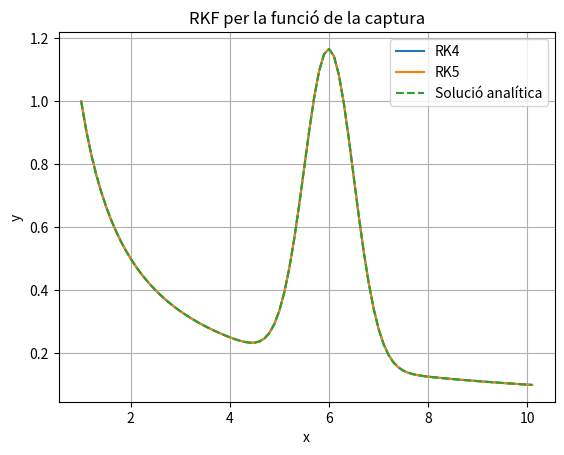

This chart was generated by the following Python code:
import matplotlib.pyplot as plt
import numpy as np

# Definim la funció de la captura (canvi de signe per y')
def f(x, y):
    return - (1 / x**2) - 4 * (x - 6) * np.exp(-2 * (x - 6)**2)

def runge_kutta_45(x0, y0, h):
    f0 = f(x0, y0)
    f1 = f(x0 + h/4, y0 + h/4 * f0)
    f2 = f(x0 + 3*h/8, y0 + 3*h/32 * f0 + 9*h/32 * f1)
    f3 = f(x0 + 12*h/13, y0 + 1932*h/2197 * f0 + 7200*h/2197 * f1 + 7296*h/2197 * f2)
    f4 = f(x0 + h, y0 + 439*h/216 * f0 - 8*h * f1 + 3680*h/513 * f2 - 845*h/4104 * f3)
    f5 = f(x0 + h/2, y0 + 8*h/27 * f0 + 2*h * f1 + 3544*h/2565 * f2 + 1859*h/4104 * f3 - 11*h/40 * f4)

    y_rk4 = y0 + h * (25*f0/216 + 1408*f2/2565 + 2197*f3/4104 - f4/5)
    y_rk5 = y0 + h * (16*f0/135 + 6656*f2/12825 + 28561*f3/56430 - 9*f4/50 + 2*f5/55)

    return y_rk4, y_rk5

# Paràmetres
x0 = 1
y0 = 1
x_end = 10
h = 0.1

x_vals = [x0]
y_rk4_vals = [y0]
y_rk5_vals = [y0]

x = x0
y_rk4 = y0
y_rk5 = y0

while x < x_end:
    y_rk4, y_rk5 = runge_kutta_45(x, y_rk4, h)
    x += h
    x_vals.append(x)
    y_rk4_vals.append(y_rk4)
    y_rk5_vals.append(y_rk5)

# Solució analítica (donada per l'enunciat, si la tens)
def y_analitic(x):
    # Si no la tens, pots deixar-ho en blanc o posar una aproximació si la coneixes
    return 1/x + np.exp(-2*(x-6)**2)

plt.plot(x_vals, y_rk4_vals, label='RK4')
plt.plot(x_vals, y_rk5_vals, label='RK5')
plt.plot(x_vals, [y_analitic(x) for x in x_vals], '--', label='Solució analítica')
plt.xlabel('x')
plt.ylabel('y')
plt.title('RKF per la funció de la captura')
plt.legend()
plt.grid(True)
plt.show()